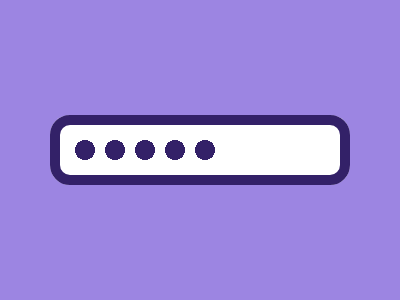

Here is a drawing made with CSS. Write the source that renders it.

<!-- 100% match, 264 characters -->
<style>&{width:280;height:50;background:#fff;border:10px solid#332168;border-radius:20px;margin:115 50;box-shadow:0 0 0 120px#9C85E2;*{height:30;width:140;background-image:radial-gradient(circle at 10px 10px,#332168 0 10px,#fff 10px);background-size:30px;margin:15
